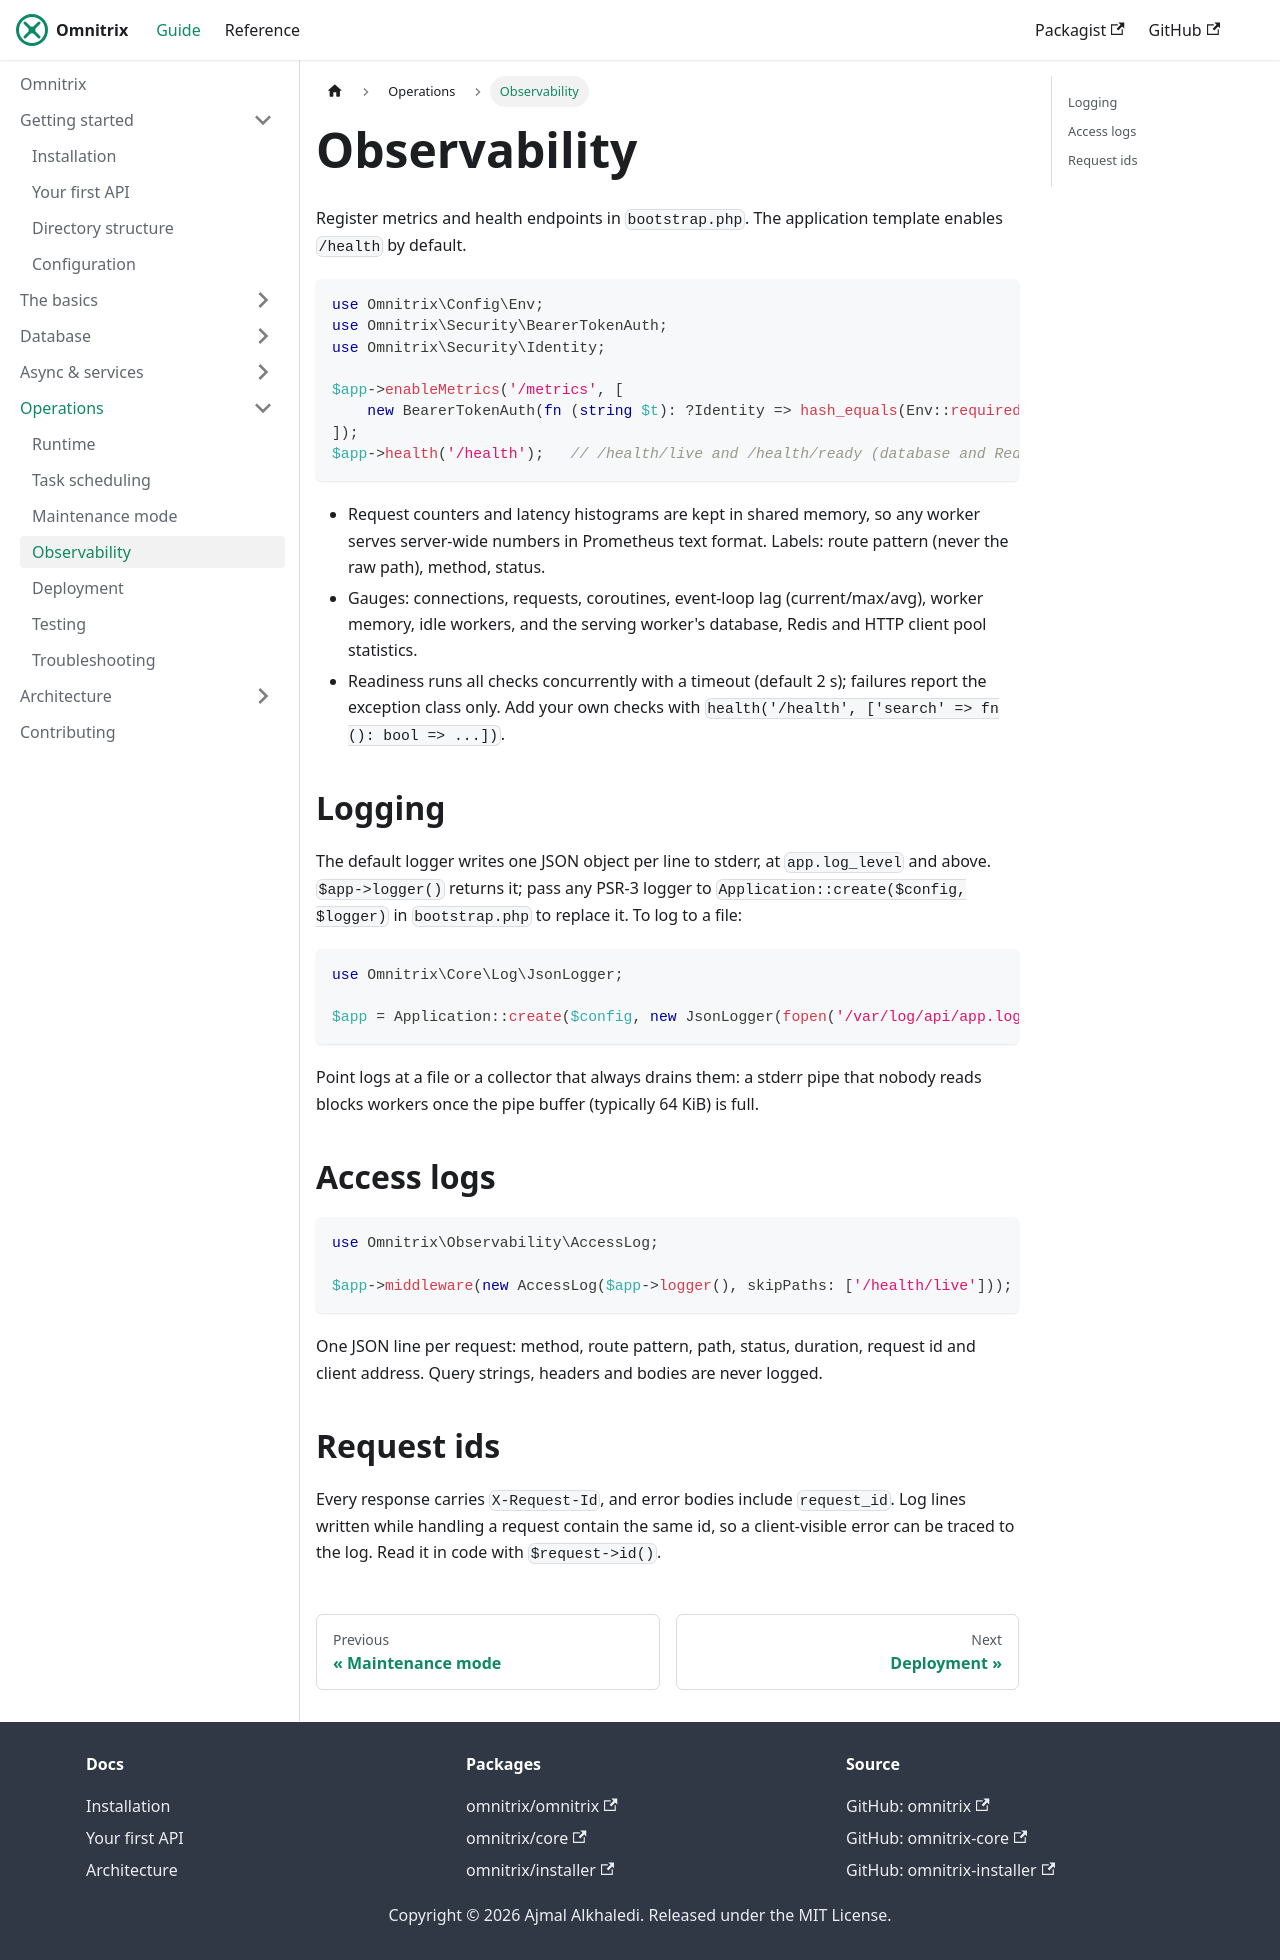

repository: AjmalAlkhaledi/omnitrix-docs · page: operations/observability.html · generator: docusaurus

---
sidebar_position: 2
---

# Observability

Register metrics and health endpoints in `bootstrap.php`. The application template enables `/health` by
default.

```php
use Omnitrix\Config\Env;
use Omnitrix\Security\BearerTokenAuth;
use Omnitrix\Security\Identity;

$app->enableMetrics('/metrics', [
    new BearerTokenAuth(fn (string $t): ?Identity => hash_equals(Env::required('METRICS_TOKEN'), $t) ? new Identity('prometheus') : null),
]);
$app->health('/health');   // /health/live and /health/ready (database and Redis checks when configured)
```

- Request counters and latency histograms are kept in shared memory, so any worker serves
  server-wide numbers in Prometheus text format. Labels: route pattern (never the raw path),
  method, status.
- Gauges: connections, requests, coroutines, event-loop lag (current/max/avg), worker memory,
  idle workers, and the serving worker's database, Redis and HTTP client pool statistics.
- Readiness runs all checks concurrently with a timeout (default 2 s); failures report the
  exception class only. Add your own checks with `health('/health', ['search' => fn (): bool => ...])`.

## Logging

The default logger writes one JSON object per line to stderr, at `app.log_level` and above.
`$app->logger()` returns it; pass any PSR-3 logger to `Application::create($config, $logger)` in
`bootstrap.php` to replace it. To log to a file:

```php
use Omnitrix\Core\Log\JsonLogger;

$app = Application::create($config, new JsonLogger(fopen('/var/log/api/app.log', 'ab')));
```

Point logs at a file or a collector that always drains them: a stderr pipe that nobody reads
blocks workers once the pipe buffer (typically 64 KiB) is full.
## Access logs

```php
use Omnitrix\Observability\AccessLog;

$app->middleware(new AccessLog($app->logger(), skipPaths: ['/health/live']));
```

One JSON line per request: method, route pattern, path, status, duration, request id and client
address. Query strings, headers and bodies are never logged.

## Request ids

Every response carries `X-Request-Id`, and error bodies include `request_id`. Log lines written
while handling a request contain the same id, so a client-visible error can be traced to the log.
Read it in code with `$request->id()`.
